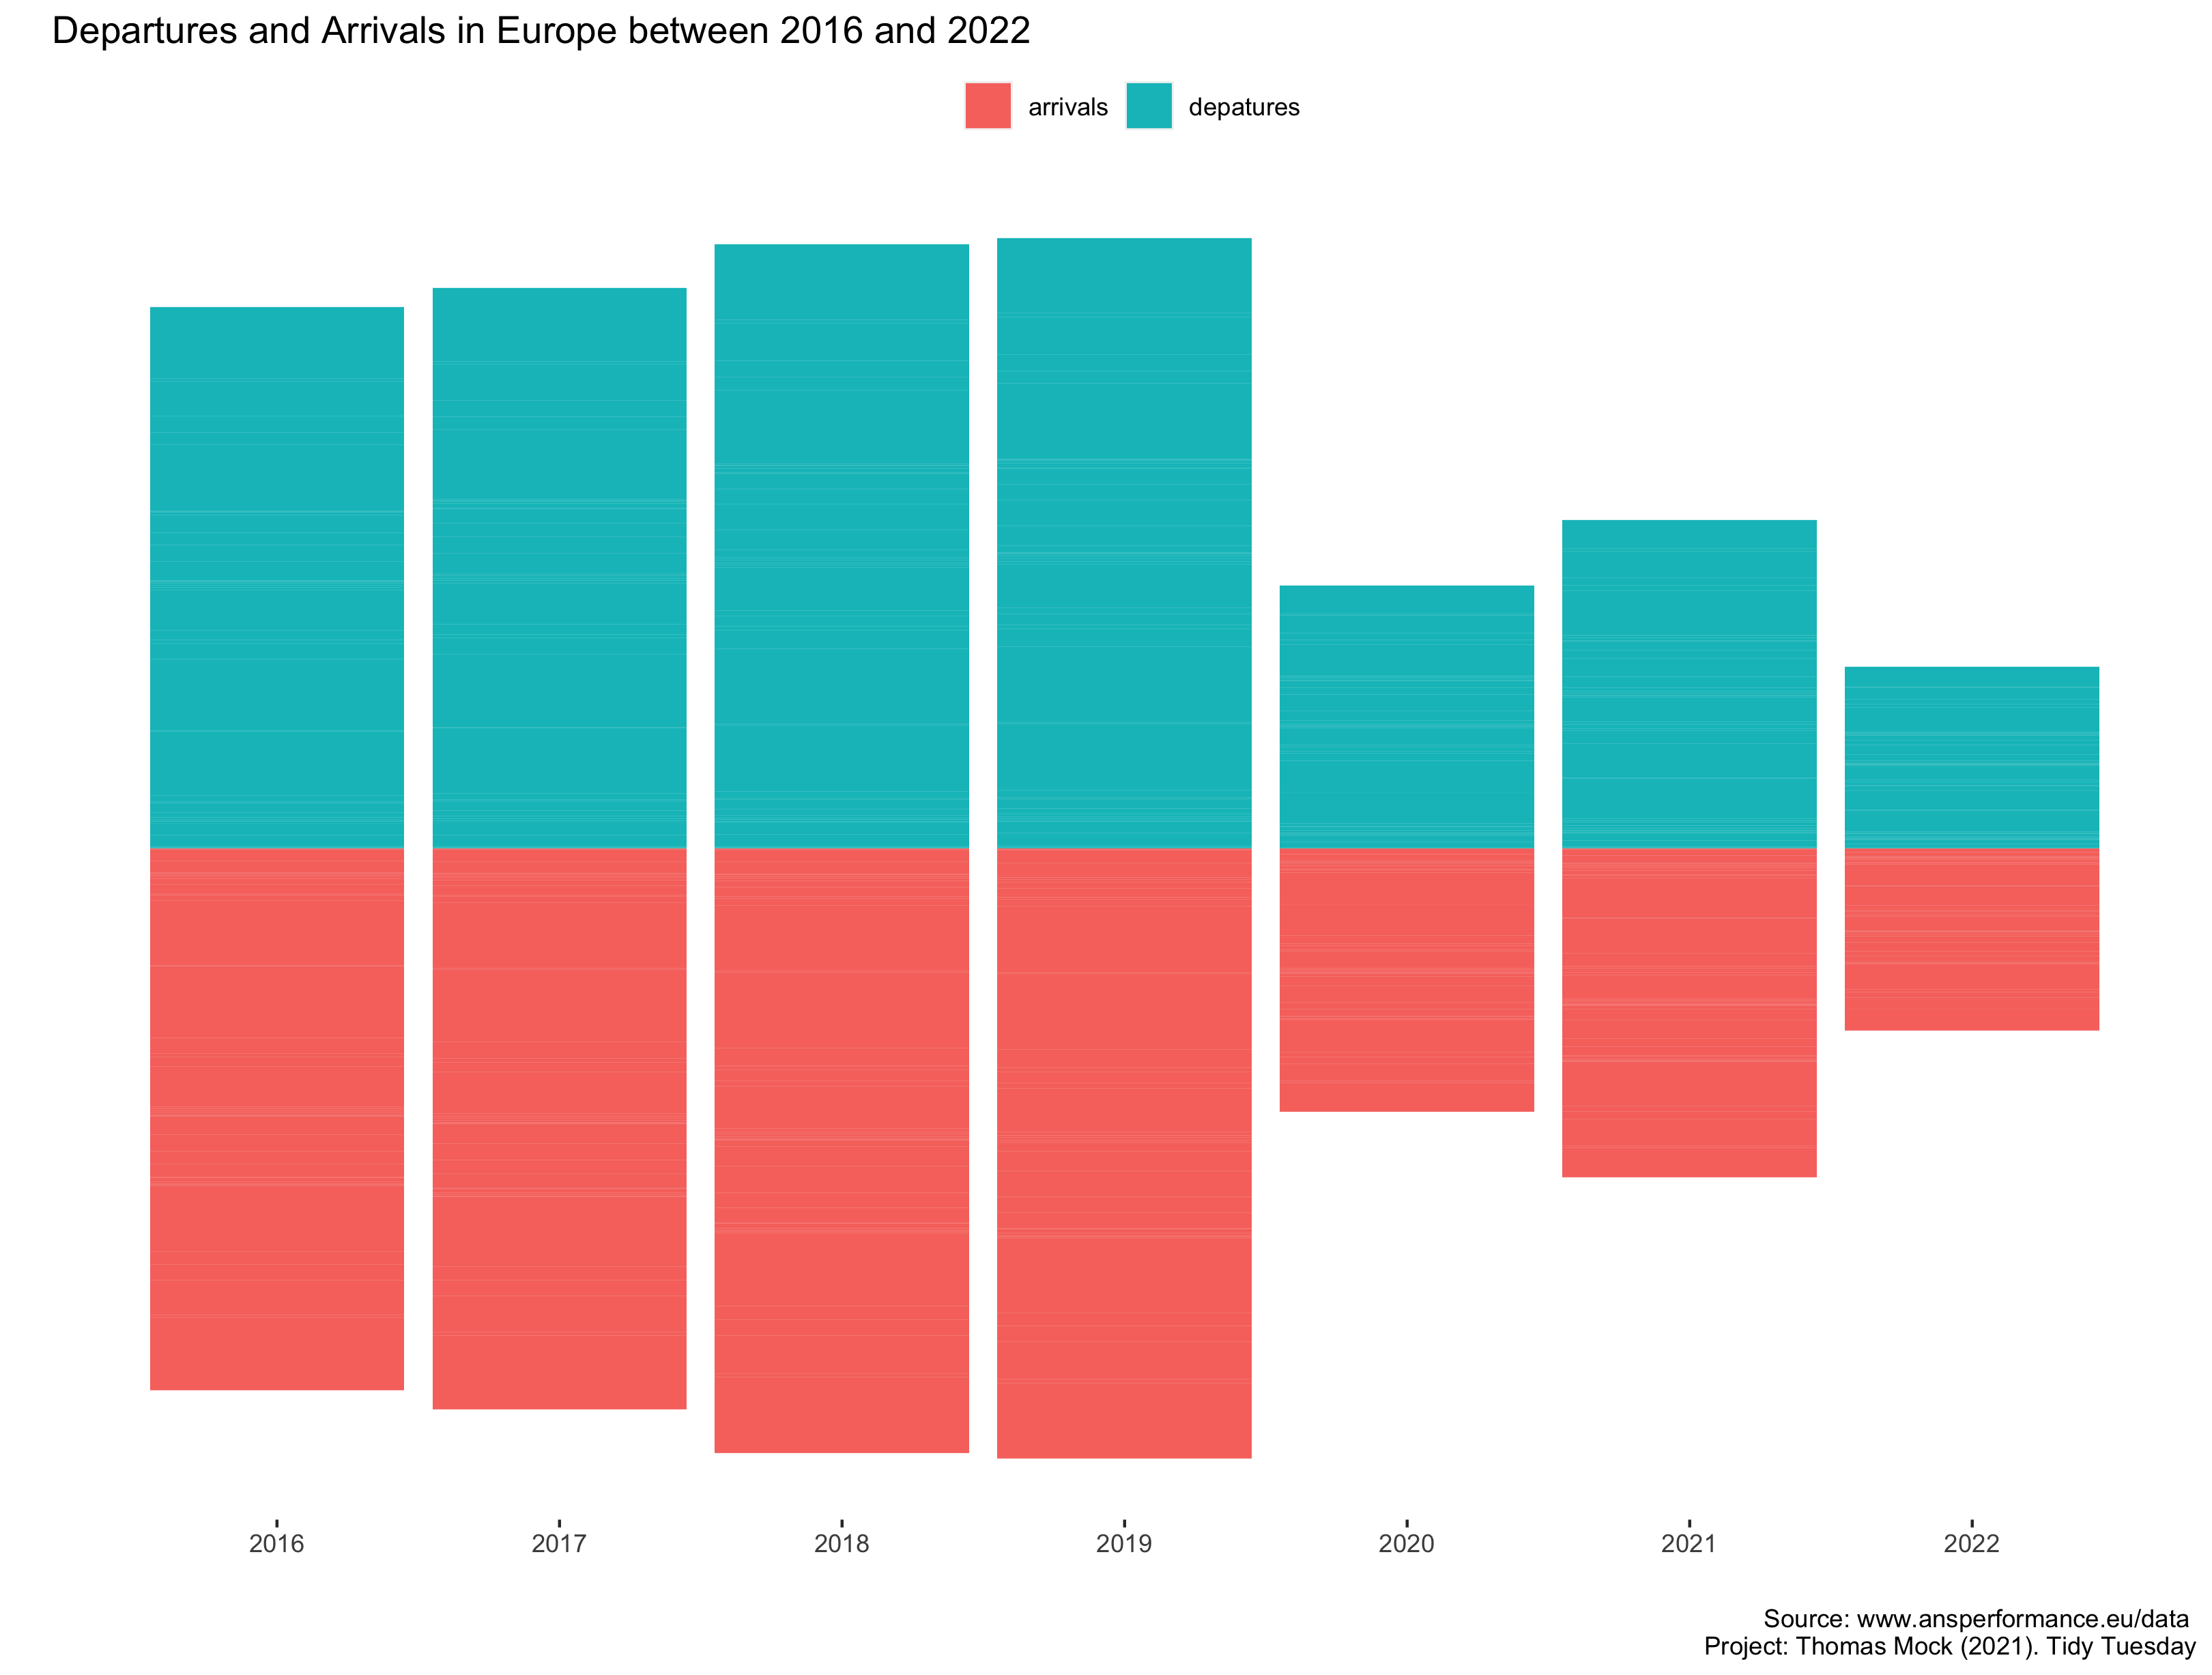

R code for this plot:

##################################################### #
### TidyTuesday wk27 #########
##################################################### #

rm(list=ls()) # clear environment

# set working directory
setwd("~/Documents/GitHub/TidyTuesday/")

# load packages
list.packages <- c("tidytuesdayR", "ggplot2", "dplyr")
for(i in list.packages) {
  if(!require(i , character.only = TRUE)) install.packages(i)
  library(i, character.only = TRUE)
}
rm(list.packages, i)

# load tt-data
tuesdata <- tidytuesdayR::tt_load('2022-07-12')
flights <- tuesdata$flights

# manipulate data
flightsSum <-flights %>%
  group_by(YEAR, STATE_NAME) %>%
  summarise(arrive = sum(FLT_DEP_1),
            depart = sum(FLT_ARR_1))


flightsSum$depart <- flightsSum$depart*(-1)
flightDep <- flightsSum[, c(1,2,4)] 
flightArr <- flightsSum[, c(1,2,3)]

colnames(flightDep) <- c("YEAR", "STATE_NAME", "FLIGHT")
colnames(flightArr) <- c("YEAR", "STATE_NAME", "FLIGHT")
flightTotal <- rbind(flightDep,flightArr)
flightTotal$type <- ifelse(flightTotal$FLIGHT > 0, "depatures", "arrivals")
flightTotal$type <- factor(flightTotal$type)

# plot
ggplot(flightTotal, aes(x=YEAR, y=FLIGHT, fill=type)) +
  geom_bar(stat = "identity") +
  labs(
    x="",
    y="",
    title ="Departures and Arrivals in Europe between 2016 and 2022",
    caption = "Source: www.ansperformance.eu/data \nProject: Thomas Mock (2021). Tidy Tuesday"
  ) +
  theme(legend.title = element_blank(),
        legend.position = "top",
        panel.background = element_rect((fill = "white"))
  ) +
  scale_y_continuous(labels = NULL, breaks = NULL) +
  scale_x_continuous(n.breaks = 7, )

## save png
ggsave("~/Documents/GitHub/TidyTuesday/985_TidyTuesday2022Week28.png")
